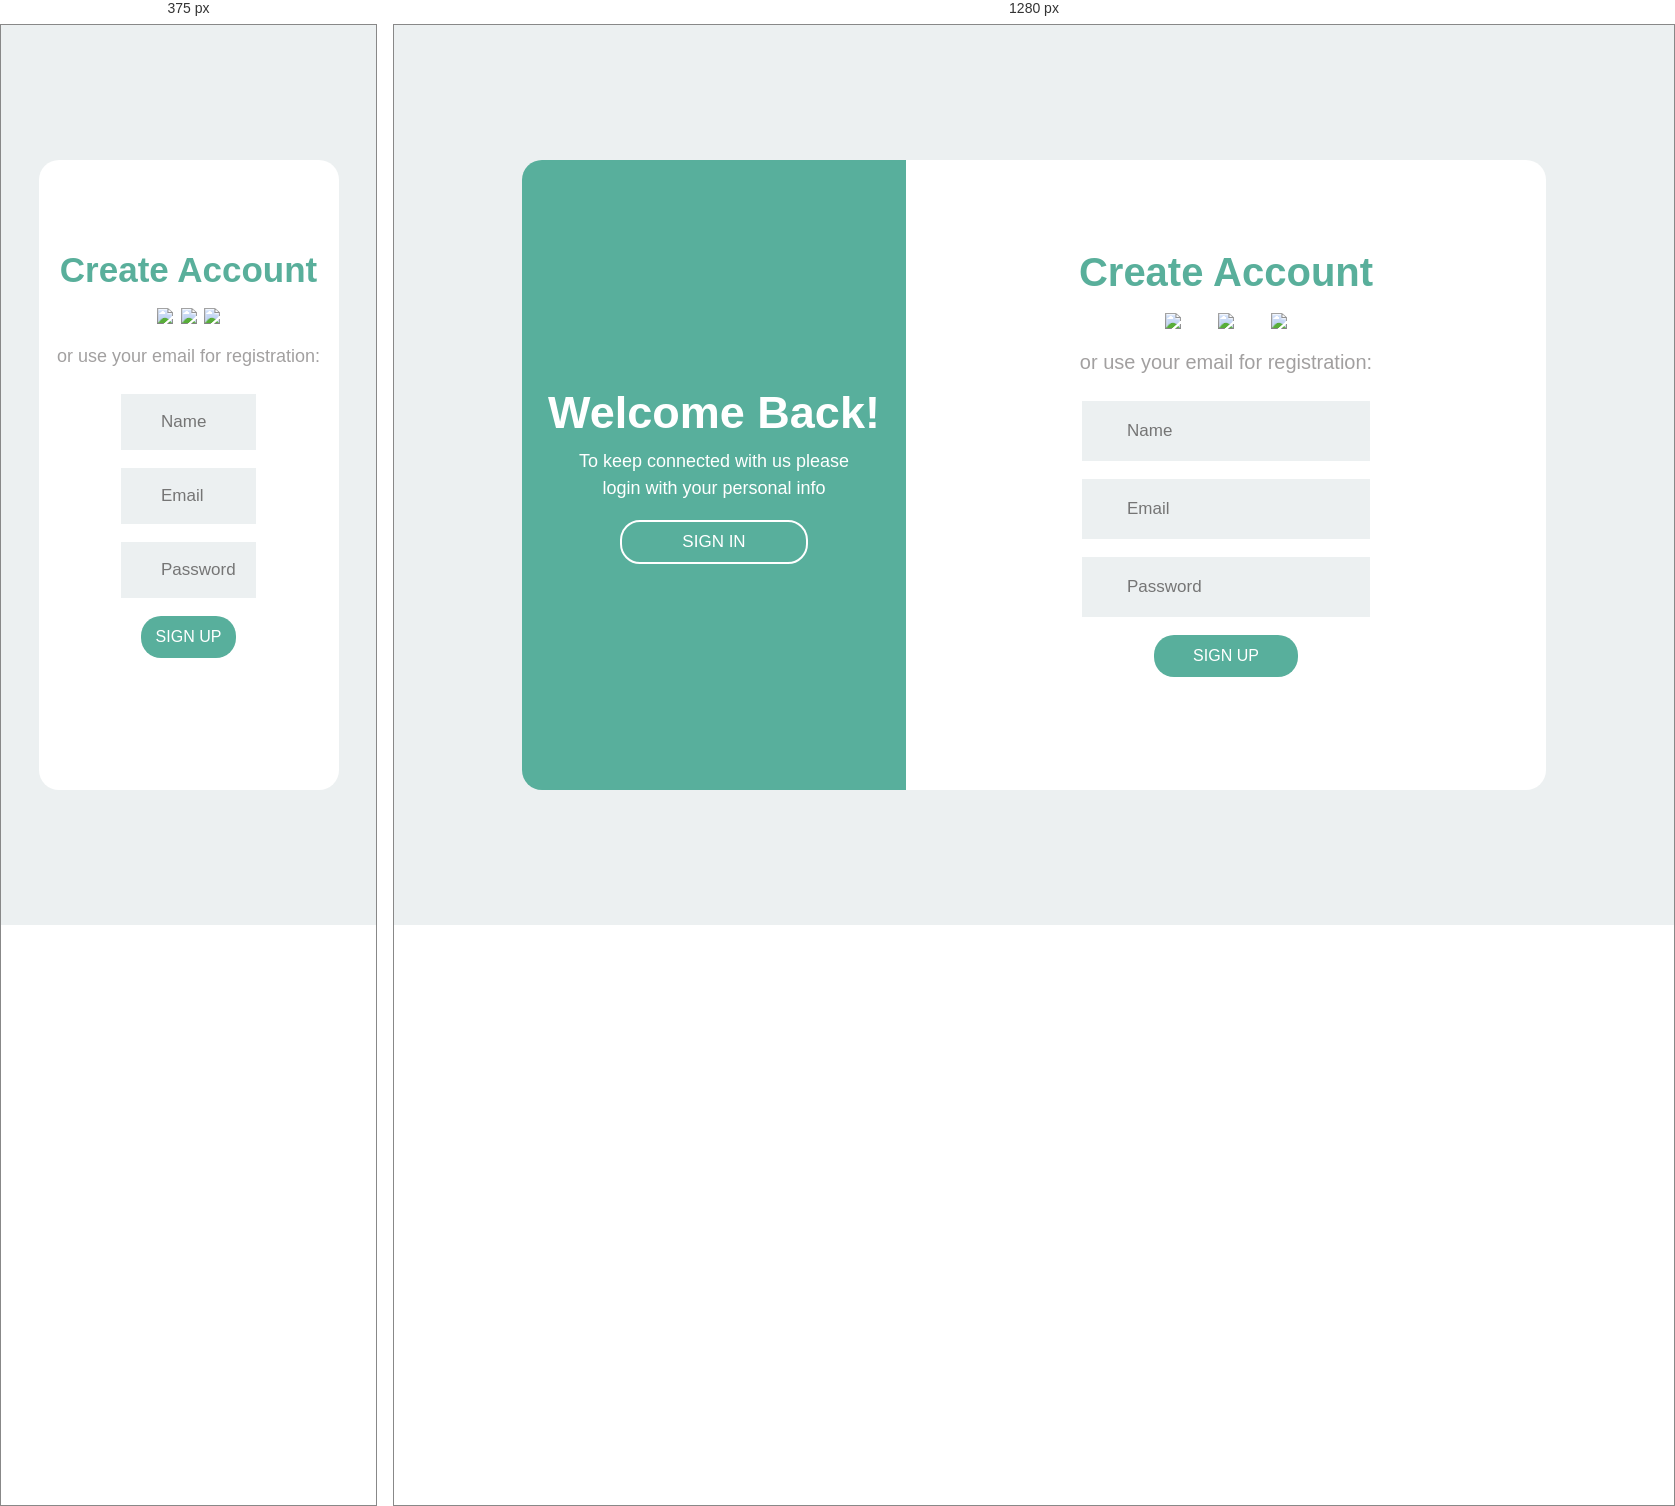
Rendered at 375 px and 1280 px, left to right.

<!-- file: index.html -->
<!DOCTYPE html>
<html lang="pt-BR">

<head>
    <meta charset="UTF-8">
    <meta name="viewport" content="width=device-width, initial-scale=1.0">
    <link rel="stylesheet" href="style.css">
    <link rel="shortcut icon" href="./imgs/favi-icon.png" type="image/x-icon">
    <link rel="stylesheet" href="media.css">
    <title>Login</title>
</head>

<body>

    <div class="container">

        <div class="welcome">
            <h1 class="title-welcome">Welcome Back!</h1>
            <p class="text-welcome">To keep connected with us please login with your personal info</p>
            <input class="sign-in" type="submit" value="SIGN IN">
        </div>

        <div class="create">
            <h1 class="title-create">Create Account</h1>
            <div class="icons">
                <a href="https://www.facebook.com/" target="_blank"><img class="icon" src="./imgs/facebook.png"></a>
                <a href="https://www.google.com.br/" target="_blank"><img class="icon" src="./imgs/google.png"></a>
                <a href="https://www.linkedin.com/" target="_blank"><img class="icon" src="./imgs/linkedin.png"></a>
            </div>

            <p class="text-create">or use your email for registration:</p>

            <form action="post">
                <input id="name" class="input" type="text" placeholder="Name" required>
                <input id="email" class="input" type="email" placeholder="Email" required>
                <input id="password" class="input" type="password" placeholder="Password" required>
                <div class="button">
                <input class="sign-up" type="submit" value="SIGN UP">
            </div>
            </form>
            
        </div>

    </div>



</body>
</html>

/* @media block from media.css */
@media screen and (max-width: 1200px) {
    .container {
        flex-direction: column;
    }

    .welcome {
        display: none;
    }
    
    .create{
        width: 80%; 
        border-radius: 20px;        
    }

    .title-welcome {
        font-size: 40px;
    }

    .text-welcome, .text-create {
        font-size: 18px;
    }

    .sign-in {
        padding: 10px 40px;
        font-size: 16px;
    }

    .title-create {
        font-size: 35px;
    }

    .input {
        padding: 18px;
        padding-left: 40px;
        font-size: 17px;
    }

    .sign-up {
        width: 70%;
        padding: 12px;
        font-size: 16px;
    }

    .icons {
        justify-content: center;
        column-gap: 2dvw; 
    }

    .icon {
        width: 5vh;
    }
}